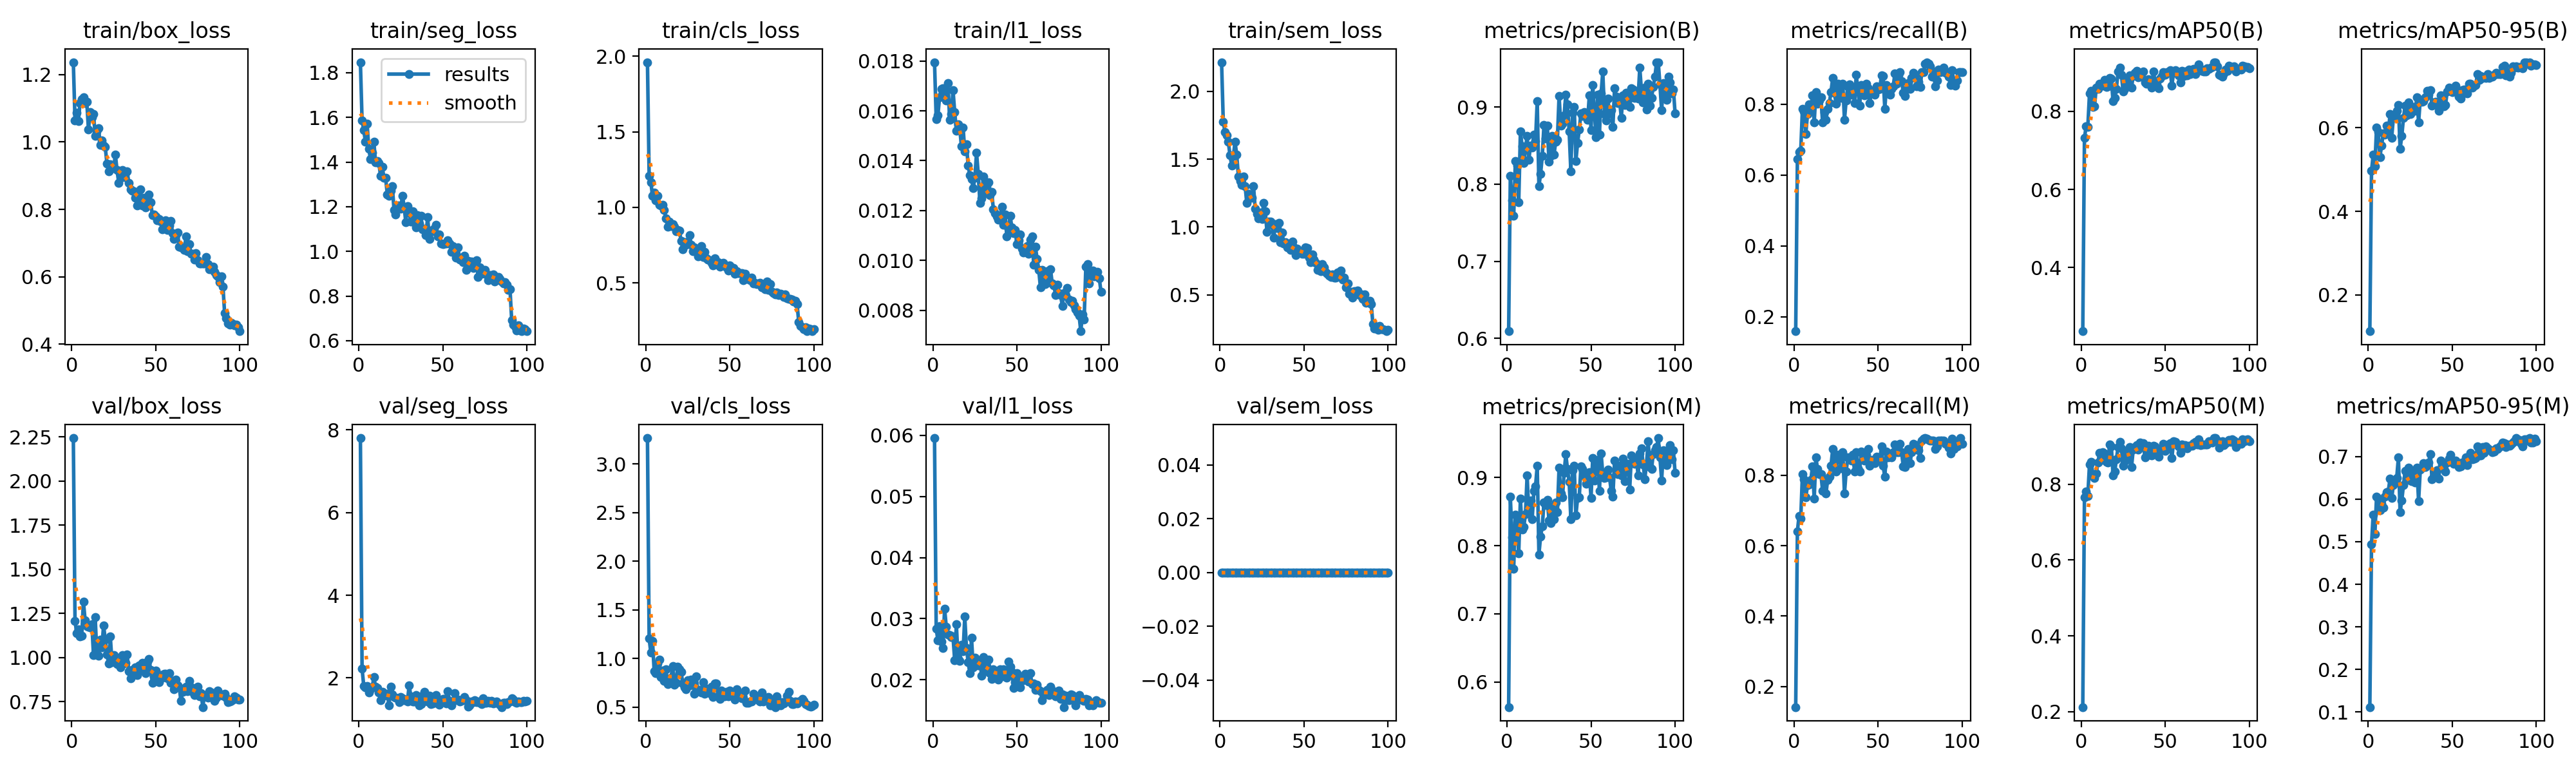

Values plotted in this chart, from the file beside it:
epoch, time, train/box_loss, train/seg_loss, train/cls_loss, train/l1_loss, train/sem_loss, metrics/precision(B), metrics/recall(B), metrics/mAP50(B), metrics/mAP50-95(B), metrics/precision(M), metrics/recall(M), metrics/mAP50(M), metrics/mAP50-95(M), val/box_loss, val/seg_loss, val/cls_loss, val/l1_loss, val/sem_loss, lr/pg0, lr/pg1, lr/pg2
1, 149.1, 1.237, 1.847, 1.961, 0.01795, 2.214, 0.6092, 0.1596, 0.2372, 0.1133, 0.5634, 0.1417, 0.2122, 0.1116, 2.243, 7.801, 3.265, 0.05954, 0, 0.0001982, 0.0001982, 0.08038
2, 292.3, 1.064, 1.586, 1.208, 0.01567, 1.777, 0.8107, 0.6457, 0.7317, 0.4972, 0.8715, 0.6411, 0.7653, 0.4938, 1.208, 2.227, 1.206, 0.0284, 0, 0.0003942, 0.0003942, 0.06058
3, 435.2, 1.087, 1.543, 1.168, 0.01581, 1.701, 0.7786, 0.6647, 0.7617, 0.5359, 0.8127, 0.685, 0.7809, 0.5641, 1.139, 1.803, 1.061, 0.02647, 0, 0.0005863, 0.0005863, 0.04077
4, 578.1, 1.063, 1.492, 1.077, 0.01655, 1.673, 0.7586, 0.6693, 0.76, 0.5082, 0.7664, 0.6772, 0.7696, 0.5184, 1.16, 1.772, 1.18, 0.02883, 0, 0.0007745, 0.0007745, 0.02096
5, 720.9, 1.116, 1.572, 1.098, 0.01689, 1.629, 0.8301, 0.7874, 0.8453, 0.6009, 0.8449, 0.8032, 0.8519, 0.6057, 1.12, 1.802, 0.872, 0.02629, 0, 0.0009587, 0.0009587, 0.00114
6, 863.7, 1.127, 1.459, 1.048, 0.0169, 1.529, 0.8238, 0.7795, 0.8522, 0.5897, 0.8336, 0.7888, 0.859, 0.6007, 1.123, 1.651, 0.851, 0.02524, 0, 0.0009505, 0.0009505, 0.0009505
7, 1006, 1.132, 1.415, 1.078, 0.01677, 1.454, 0.7766, 0.7165, 0.8106, 0.5305, 0.7891, 0.7365, 0.8255, 0.5737, 1.317, 1.723, 0.9502, 0.03165, 0, 0.0009406, 0.0009406, 0.0009406
8, 1149, 1.116, 1.441, 1.018, 0.01642, 1.522, 0.8687, 0.7716, 0.8134, 0.5576, 0.8687, 0.7716, 0.8164, 0.5885, 1.212, 1.769, 0.9909, 0.02863, 0, 0.0009307, 0.0009307, 0.0009307
9, 1292, 1.119, 1.492, 1.012, 0.01712, 1.626, 0.8495, 0.8001, 0.8603, 0.5876, 0.8241, 0.7745, 0.8279, 0.5803, 1.179, 2.015, 0.8112, 0.02744, 0, 0.0009208, 0.0009208, 0.0009208
10, 1434, 1.037, 1.399, 1.015, 0.01565, 1.533, 0.8274, 0.7874, 0.8577, 0.5837, 0.8274, 0.7874, 0.8572, 0.6057, 1.174, 1.79, 0.8772, 0.02728, 0, 0.0009109, 0.0009109, 0.0009109
11, 1577, 1.089, 1.403, 0.9813, 0.01586, 1.373, 0.8465, 0.8249, 0.8715, 0.6046, 0.8465, 0.8249, 0.8826, 0.6167, 1.169, 1.761, 0.7712, 0.02702, 0, 0.000901, 0.000901, 0.000901
12, 1720, 1.073, 1.395, 0.9285, 0.01683, 1.339, 0.8624, 0.748, 0.8686, 0.5862, 0.9031, 0.7334, 0.8641, 0.6186, 1.19, 1.642, 0.8877, 0.02707, 0, 0.0008911, 0.0008911, 0.0008911
13, 1862, 1.083, 1.338, 0.8728, 0.01596, 1.31, 0.8316, 0.8347, 0.8653, 0.6326, 0.8467, 0.8504, 0.8836, 0.6479, 1.013, 1.466, 0.7411, 0.02322, 0, 0.0008812, 0.0008812, 0.0008812
14, 2005, 1.019, 1.379, 0.9053, 0.0152, 1.373, 0.8498, 0.8022, 0.8808, 0.5768, 0.8664, 0.8172, 0.8814, 0.6024, 1.227, 1.666, 0.7713, 0.02907, 0, 0.0008713, 0.0008713, 0.0008713
15, 2148, 1.032, 1.33, 0.8768, 0.01546, 1.302, 0.8476, 0.811, 0.8617, 0.624, 0.8392, 0.8032, 0.8584, 0.633, 1.02, 1.567, 0.805, 0.02342, 0, 0.0008614, 0.0008614, 0.0008614
16, 2291, 1.041, 1.329, 0.8891, 0.01531, 1.175, 0.8645, 0.8189, 0.8634, 0.629, 0.8799, 0.8032, 0.8574, 0.6435, 1.011, 1.58, 0.9234, 0.02312, 0, 0.0008515, 0.0008515, 0.0008515
17, 2433, 0.991, 1.256, 0.8705, 0.01458, 1.243, 0.856, 0.7492, 0.8851, 0.6405, 0.8869, 0.7559, 0.9049, 0.6503, 1.102, 1.621, 0.7315, 0.02577, 0, 0.0008416, 0.0008416, 0.0008416
18, 2576, 1.004, 1.248, 0.8426, 0.01533, 1.214, 0.9081, 0.7779, 0.8842, 0.6552, 0.9173, 0.7858, 0.8996, 0.6984, 1.057, 1.333, 0.7482, 0.02464, 0, 0.0008317, 0.0008317, 0.0008317
19, 2719, 0.9895, 1.273, 0.8496, 0.01438, 1.217, 0.7973, 0.7559, 0.8256, 0.55, 0.7871, 0.748, 0.8239, 0.5692, 1.183, 1.794, 0.9165, 0.03032, 0, 0.0008218, 0.0008218, 0.0008218
20, 2861, 0.9848, 1.292, 0.8471, 0.01467, 1.301, 0.8133, 0.7874, 0.8343, 0.58, 0.8133, 0.7874, 0.8331, 0.5969, 1.099, 1.604, 0.8916, 0.02516, 0, 0.0008119, 0.0008119, 0.0008119
21, 3004, 0.9354, 1.187, 0.7796, 0.0138, 1.136, 0.8364, 0.8032, 0.8582, 0.6238, 0.8282, 0.7953, 0.865, 0.6327, 1.018, 1.534, 0.8647, 0.02294, 0, 0.000802, 0.000802, 0.000802
22, 3146, 0.9135, 1.166, 0.7247, 0.01341, 1.095, 0.8764, 0.8347, 0.9018, 0.6529, 0.8628, 0.8268, 0.898, 0.6665, 0.9649, 1.523, 0.7458, 0.02109, 0, 0.0007921, 0.0007921, 0.0007921
23, 3289, 0.9333, 1.206, 0.7716, 0.01326, 1.062, 0.8593, 0.874, 0.9127, 0.6307, 0.8593, 0.874, 0.9109, 0.6503, 1.118, 1.505, 0.7032, 0.02688, 0, 0.0007822, 0.0007822, 0.0007822
24, 3432, 0.9217, 1.205, 0.7539, 0.0129, 1.108, 0.8757, 0.832, 0.893, 0.6615, 0.8674, 0.8241, 0.8947, 0.6747, 0.9734, 1.419, 0.6822, 0.02205, 0, 0.0007723, 0.0007723, 0.0007723
25, 3574, 0.9227, 1.19, 0.7753, 0.01332, 1.06, 0.8291, 0.8022, 0.8512, 0.6335, 0.8372, 0.8098, 0.8484, 0.6443, 1.013, 1.532, 0.7788, 0.02367, 0, 0.0007624, 0.0007624, 0.0007624
26, 3717, 0.9629, 1.25, 0.8178, 0.01432, 1.178, 0.8366, 0.8583, 0.8581, 0.6421, 0.8328, 0.8583, 0.8612, 0.6416, 0.9839, 1.507, 0.725, 0.02294, 0, 0.0007525, 0.0007525, 0.0007525
27, 3860, 0.9163, 1.201, 0.7522, 0.01348, 1.115, 0.8627, 0.8408, 0.8804, 0.6498, 0.8573, 0.8515, 0.8849, 0.6654, 0.962, 1.464, 0.7843, 0.02239, 0, 0.0007426, 0.0007426, 0.0007426
28, 4003, 0.8793, 1.132, 0.7113, 0.01231, 0.9667, 0.8387, 0.8188, 0.8717, 0.6409, 0.8387, 0.8188, 0.8656, 0.6394, 0.9777, 1.469, 0.7765, 0.02319, 0, 0.0007327, 0.0007327, 0.0007327
29, 4145, 0.9086, 1.201, 0.7371, 0.01248, 1.042, 0.8552, 0.8583, 0.8915, 0.6738, 0.863, 0.8661, 0.8982, 0.6743, 0.9443, 1.437, 0.6357, 0.0207, 0, 0.0007228, 0.0007228, 0.0007228
30, 4288, 0.9165, 1.176, 0.7225, 0.01336, 1.039, 0.8578, 0.7559, 0.8613, 0.613, 0.8489, 0.748, 0.8454, 0.5951, 1.013, 1.82, 0.8165, 0.02372, 0, 0.0007129, 0.0007129, 0.0007129
31, 4430, 0.8958, 1.133, 0.6744, 0.01269, 1.015, 0.9145, 0.811, 0.8909, 0.6677, 0.9145, 0.811, 0.8907, 0.6688, 0.9647, 1.557, 0.6633, 0.02145, 0, 0.000703, 0.000703, 0.000703
32, 4573, 0.909, 1.179, 0.6931, 0.01295, 0.9196, 0.8762, 0.8504, 0.8984, 0.662, 0.8762, 0.8504, 0.8977, 0.6735, 0.968, 1.437, 0.6754, 0.0223, 0, 0.0006931, 0.0006931, 0.0006931
33, 4716, 0.9138, 1.13, 0.7446, 0.01313, 1.022, 0.8788, 0.8567, 0.9035, 0.6638, 0.8708, 0.8488, 0.9023, 0.6851, 1.018, 1.43, 0.65, 0.02334, 0, 0.0006832, 0.0006832, 0.0006832
34, 4858, 0.8793, 1.107, 0.6701, 0.01262, 0.994, 0.8894, 0.8268, 0.8867, 0.673, 0.9067, 0.8421, 0.8913, 0.6751, 0.9233, 1.591, 0.7551, 0.02107, 0, 0.0006733, 0.0006733, 0.0006733
35, 5001, 0.8597, 1.162, 0.706, 0.01274, 1.032, 0.9165, 0.8425, 0.8991, 0.6885, 0.9336, 0.8583, 0.9104, 0.6801, 0.8805, 1.408, 0.6411, 0.02011, 0, 0.0006634, 0.0006634, 0.0006634
36, 5144, 0.8564, 1.125, 0.6613, 0.01206, 0.8908, 0.9034, 0.8032, 0.8895, 0.6796, 0.9123, 0.811, 0.9001, 0.686, 0.9313, 1.339, 0.6917, 0.02171, 0, 0.0006535, 0.0006535, 0.0006535
37, 5286, 0.8535, 1.158, 0.6552, 0.0119, 0.9586, 0.8683, 0.8826, 0.9013, 0.6898, 0.8939, 0.8661, 0.9076, 0.7065, 0.9058, 1.364, 0.6665, 0.0206, 0, 0.0006436, 0.0006436, 0.0006436
38, 5429, 0.8354, 1.098, 0.6493, 0.01176, 0.8804, 0.8167, 0.8418, 0.8748, 0.6536, 0.8389, 0.82, 0.8701, 0.6472, 0.9433, 1.567, 0.6454, 0.0214, 0, 0.0006337, 0.0006337, 0.0006337
39, 5572, 0.812, 1.102, 0.6331, 0.01163, 0.8876, 0.8929, 0.7953, 0.8713, 0.6611, 0.9108, 0.811, 0.8894, 0.6523, 0.899, 1.663, 0.7144, 0.02008, 0, 0.0006238, 0.0006238, 0.0006238
40, 5714, 0.835, 1.072, 0.6174, 0.01176, 0.849, 0.9003, 0.8534, 0.8818, 0.6628, 0.9168, 0.8679, 0.9014, 0.6635, 0.9566, 1.481, 0.6023, 0.02175, 0, 0.0006139, 0.0006139, 0.0006139
41, 5857, 0.8592, 1.154, 0.6608, 0.01214, 0.852, 0.8301, 0.8466, 0.8723, 0.6542, 0.8443, 0.8539, 0.8778, 0.6673, 0.9346, 1.436, 0.7424, 0.02054, 0, 0.000604, 0.000604, 0.000604
42, 6000, 0.8112, 1.056, 0.6261, 0.01143, 0.8331, 0.8535, 0.8257, 0.8603, 0.6411, 0.8698, 0.8415, 0.8751, 0.6488, 0.968, 1.563, 0.747, 0.02173, 0, 0.0005941, 0.0005941, 0.0005941
43, 6142, 0.8337, 1.093, 0.6357, 0.01185, 0.8919, 0.8706, 0.8583, 0.9028, 0.6786, 0.8706, 0.8583, 0.901, 0.69, 0.9476, 1.371, 0.6097, 0.02127, 0, 0.0005842, 0.0005842, 0.0005842
44, 6285, 0.8066, 1.092, 0.6086, 0.01096, 0.8529, 0.892, 0.8458, 0.8764, 0.6765, 0.9163, 0.874, 0.8995, 0.6807, 0.91, 1.389, 0.5854, 0.02037, 0, 0.0005743, 0.0005743, 0.0005743
45, 6427, 0.8207, 1.102, 0.6168, 0.01128, 0.7929, 0.8888, 0.8032, 0.8699, 0.6524, 0.9121, 0.8268, 0.8794, 0.6702, 0.9758, 1.461, 0.6711, 0.02295, 0, 0.0005644, 0.0005644, 0.0005644
46, 6570, 0.8437, 1.119, 0.6311, 0.01178, 0.8432, 0.8935, 0.8347, 0.859, 0.6544, 0.9019, 0.8425, 0.8725, 0.6652, 0.9913, 1.579, 0.6484, 0.0221, 0, 0.0005545, 0.0005545, 0.0005545
47, 6713, 0.822, 1.066, 0.6215, 0.01133, 0.8287, 0.8892, 0.8347, 0.8847, 0.6869, 0.891, 0.8363, 0.8895, 0.6862, 0.9314, 1.388, 0.6142, 0.02133, 0, 0.0005446, 0.0005446, 0.0005446
48, 6855, 0.7823, 1.077, 0.6014, 0.01108, 0.8108, 0.8837, 0.8268, 0.8908, 0.6957, 0.8921, 0.8347, 0.8958, 0.6949, 0.8556, 1.347, 0.6559, 0.01869, 0, 0.0005347, 0.0005347, 0.0005347
49, 6998, 0.7841, 1.034, 0.5818, 0.01121, 0.8038, 0.9152, 0.8504, 0.9011, 0.6924, 0.9077, 0.852, 0.9066, 0.7044, 0.8923, 1.409, 0.6152, 0.01962, 0, 0.0005248, 0.0005248, 0.0005248
50, 7140, 0.7786, 1.032, 0.6177, 0.01064, 0.8028, 0.8697, 0.8407, 0.8934, 0.6859, 0.8697, 0.8407, 0.8882, 0.6886, 0.926, 1.488, 0.6745, 0.02114, 0, 0.0005149, 0.0005149, 0.0005149
51, 7283, 0.7669, 1.036, 0.5939, 0.01081, 0.8529, 0.9288, 0.8425, 0.901, 0.6921, 0.9288, 0.8425, 0.8933, 0.6824, 0.9056, 1.494, 0.6499, 0.01977, 0, 0.000505, 0.000505, 0.000505
52, 7426, 0.7707, 1.036, 0.5994, 0.01104, 0.8468, 0.8941, 0.8819, 0.9001, 0.7011, 0.8953, 0.8819, 0.905, 0.6907, 0.861, 1.381, 0.6527, 0.01875, 0, 0.0004951, 0.0004951, 0.0004951
53, 7568, 0.7638, 1.051, 0.5605, 0.01048, 0.773, 0.8611, 0.879, 0.9052, 0.6836, 0.9149, 0.8268, 0.9075, 0.681, 0.8988, 1.671, 0.5777, 0.02022, 0, 0.0004852, 0.0004852, 0.0004852
54, 7711, 0.7402, 1.035, 0.5756, 0.01032, 0.7401, 0.9164, 0.7874, 0.8654, 0.6746, 0.9256, 0.7953, 0.8687, 0.676, 0.8873, 1.451, 0.6878, 0.01993, 0, 0.0004753, 0.0004753, 0.0004753
55, 7854, 0.7533, 0.9987, 0.5651, 0.01048, 0.7974, 0.8645, 0.8537, 0.9003, 0.6708, 0.8802, 0.868, 0.9124, 0.6764, 0.9082, 1.334, 0.649, 0.02102, 0, 0.0004654, 0.0004654, 0.0004654
56, 7996, 0.7681, 1.023, 0.5647, 0.01057, 0.7625, 0.9175, 0.8347, 0.9061, 0.6903, 0.9348, 0.8504, 0.9117, 0.6857, 0.9064, 1.437, 0.6378, 0.02028, 0, 0.0004555, 0.0004555, 0.0004555
57, 8139, 0.7381, 1.017, 0.5631, 0.01027, 0.7383, 0.9459, 0.8267, 0.9017, 0.6924, 0.905, 0.8583, 0.9053, 0.6859, 0.8835, 1.629, 0.5895, 0.01978, 0, 0.0004456, 0.0004456, 0.0004456
58, 8282, 0.7527, 0.9709, 0.516, 0.01084, 0.6848, 0.8908, 0.8425, 0.8918, 0.6835, 0.8991, 0.8504, 0.8993, 0.6987, 0.913, 1.483, 0.5953, 0.02105, 0, 0.0004357, 0.0004357, 0.0004357
59, 8424, 0.7665, 1.018, 0.5595, 0.01095, 0.7194, 0.8827, 0.8504, 0.8748, 0.6818, 0.8998, 0.8661, 0.8827, 0.6801, 0.8584, 1.479, 0.6712, 0.01928, 0, 0.0004258, 0.0004258, 0.0004258
60, 8567, 0.7294, 0.9641, 0.5245, 0.00982, 0.6759, 0.911, 0.8869, 0.9037, 0.7063, 0.911, 0.8869, 0.9048, 0.698, 0.8676, 1.435, 0.5475, 0.01939, 0, 0.0004159, 0.0004159, 0.0004159
... 40 more rows
